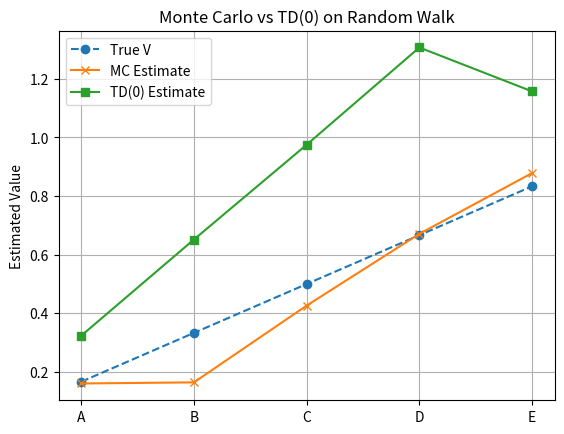

Python code for this plot:
# --- Colab Environment Setup ---
import sys
IN_COLAB = "google.colab" in sys.modules
if IN_COLAB:
    %pip install -q matplotlib seaborn scikit-learn scipy tqdm
    print("Colab dependencies installed")


# Parameters (injected by papermill)
output_dir = "."
images_dir = "./images"
videos_dir = "./videos"
audio_dir = "./audio"
text_dir = "./text"

import os

os.makedirs(images_dir, exist_ok=True)

import numpy as np
import matplotlib.pyplot as plt

states = ["A", "B", "C", "D", "E"]
state_to_index = {s: i for i, s in enumerate(states)}
n_states = len(states)


def generate_episode(start="C"):
    state = state_to_index[start]
    episode = []
    while True:
        action = np.random.choice([-1, 1])  # left or right
        next_state = state + action
        if next_state < 0:
            return episode + [(state, 0)]  # Left terminal, reward 0
        elif next_state >= n_states:
            return episode + [(state, 1)]  # Right terminal, reward 1
        else:
            episode.append((state, 0))
            state = next_state


def mc_prediction(episodes=1000, alpha=0.1):
    V = np.full(n_states, 0.5)
    # V = np.zeros(n_states)
    for _ in range(episodes):
        episode = generate_episode()
        G = episode[-1][1]  # Only final reward matters
        for s, _ in episode:
            V[s] += alpha * (G - V[s])
    return V


def td0_prediction(episodes=10000, alpha=0.01):
    # V = np.zeros(n_states)
    V = np.full(n_states, 0.5)

    for _ in range(episodes):
        episode = generate_episode()
        for i in range(len(episode) - 1):
            s, _ = episode[i]
            s_next, r = episode[i + 1]
            V[s] += alpha * (r + V[s_next] - V[s])
        # final transition
        s, r = episode[-1]
        V[s] += alpha * (r - V[s])
    return V


# Run both methods
V_mc = mc_prediction()
V_td = td0_prediction()

# Ground truth (analytical solution): [1/6, 2/6, 3/6, 4/6, 5/6]
true_V = np.array([1, 2, 3, 4, 5]) / 6

# Plot results
plt.plot(true_V, label="True V", linestyle="--", marker="o")
plt.plot(V_mc, label="MC Estimate", marker="x")
plt.plot(V_td, label="TD(0) Estimate", marker="s")
plt.xticks(ticks=range(n_states), labels=states)
plt.ylabel("Estimated Value")
plt.title("Monte Carlo vs TD(0) on Random Walk")
plt.legend()
plt.grid(True)
plt.savefig(
    f"{images_dir}/monte_carlo_vs_td0_on_random_walk.png", dpi=150, bbox_inches="tight"
)
plt.show()